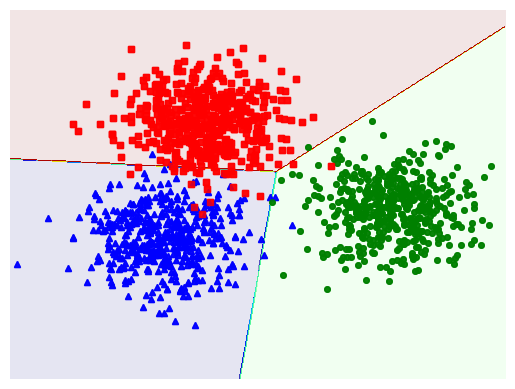

Write Python code to recreate this figure.
# coding=utf-8

import matplotlib.pyplot as plt
import numpy as np
from scipy import sparse

np.random.seed(1)  # for fixing random values


# [redacted]

# parameter:
#       Z(scores): ma trận với mỗi cột là 1 vector z
#       output: ma trận với mỗi cột là giá trị a = softmax_stable(z)
# VD: https://machinelearningcoban.com/assets/13_softmax/softmax_ex.png
def softmax_stable(Z):
    e_Z = np.exp(Z - np.max(Z, axis=0, keepdims=True))
    A = e_Z / e_Z.sum(axis=0)
    return A


# tạo simulated data (randomly generate data)
# số điểm dữ liệu chỉ là N = 2, số chiều dữ liệu d = 2, và số classes C = 3
N = 2  # number of training sample
d = 2  # data dimension
C = 3  # number of classes

X = np.random.randn(d, N)
y = np.random.randint(0, 3, (N,))


# One-hot coding
# convert 1d label to a matrix label
# reference: https://docs.scipy.org/doc/scipy/reference/generated/scipy.sparse.coo_matrix.html
def convert_labels(y, C=C):
    Y = sparse.coo_matrix((np.ones_like(y), (y, np.arange(len(y)))), shape=(C, len(y))).toarray()
    return Y


Y = convert_labels(y, C)


# check đạo hàm của loss function đúng ko
# tính loss function
def cost(X, Y, W):
    A = softmax_stable(W.T.dot(X))
    return -np.sum(Y * np.log(A))


# tính đạo hàm (ước lượng) của loss function
def grad(X, Y, W):
    A = softmax_stable((W.T.dot(X)))
    E = A - Y
    return X.dot(E.T)


def numerical_grad(X, Y, W, cost):
    eps = 1e-6
    g = np.zeros_like(W)
    for i in range(W.shape[0]):
        for j in range(W.shape[1]):
            W_p = W.copy()
            W_n = W.copy()
            W_p[i, j] += eps
            W_n[i, j] -= eps
            g[i, j] = (cost(X, Y, W_p) - cost(X, Y, W_n)) / (2 * eps)
    return g


# Numerical gradient (kiểm tra đạo hàm có đúng ko)
# parameter
#           w: kết quả ma trận w tìm ra (thông qua ước lượng đạo hàm)
#           cost: loss function
#           grad: hàm ước lượng đạo hàm
# return về true nếu sai số ước lượng đạo hàm < e^(-10^6)
def check_grad(w, cost, grad):
    w = np.random.rand(w.shape[0], w.shape[1])
    grad1 = grad(X, Y, w)
    grad2 = numerical_grad(X, Y, w, cost)
    return True if np.linalg.norm(grad1 - grad2) < 1e-6 else False


W_init = np.random.randn(d, C)
print('Checking gradient...', check_grad(W_init, cost, grad))


# hàm chính theo SGD
# parameter:
#   output: ma trận W cần tìm
def softmax_regression(X, y, W_init, eta, tol=1e-4, max_count=10000):
    W = [W_init]
    C = W_init.shape[1]
    Y = convert_labels(y, C)
    N = X.shape[1]
    d = X.shape[0]

    count = 0
    check_w_after = 20
    while count < max_count:
        # mix data
        mix_id = np.random.permutation(N)
        for i in mix_id:
            xi = X[:, i].reshape(d, 1)
            yi = Y[:, i].reshape(C, 1)
            ai = softmax_stable(np.dot(W[-1].T, xi))
            W_new = W[-1] + eta * xi.dot((yi - ai).T)
            count += 1
            # stopping criteria
            if count % check_w_after == 0:
                if np.linalg.norm(W_new - W[-check_w_after]) < tol:
                    return W
            W.append(W_new)
    return W


eta = .05
d = X.shape[0]
W_init = np.random.randn(d, C)

W = softmax_regression(X, y, W_init, eta)
# W[-1] is the solution, W is all history of weights
print(W[-1])


# class của 1 new data có thể tìm bằng cách xác định vị trí của giá trị lớn nhất ở đầu ra dự đoán (tương ứng với xác suất điểm dữ liệu rơi vào class đó là lớn nhất)
# các class được đánh số là 0, 1, 2, ..., C.
def pred(W, X):
    A = softmax_stable(W.T.dot(X))
    return np.argmax(A, axis=0)


means = [[2, 2], [8, 3], [3, 6]]
cov = [[1, 0], [0, 1]]
N = 500
X0 = np.random.multivariate_normal(means[0], cov, N)
X1 = np.random.multivariate_normal(means[1], cov, N)
X2 = np.random.multivariate_normal(means[2], cov, N)

# each column is a datapoint
X = np.concatenate((X0, X1, X2), axis=0).T
# extended data
X = np.concatenate((np.ones((1, 3 * N)), X), axis=0)
C = 3

original_label = np.asarray([0] * N + [1] * N + [2] * N).T


def display(X, label):
    # K = np.amax(label) + 1
    X0 = X[:, label == 0]
    X1 = X[:, label == 1]
    X2 = X[:, label == 2]

    plt.plot(X0[0, :], X0[1, :], 'b^', markersize=4, alpha=.8)
    plt.plot(X1[0, :], X1[1, :], 'go', markersize=4, alpha=.8)
    plt.plot(X2[0, :], X2[1, :], 'rs', markersize=4, alpha=.8)

    # plt.axis('equal')
    plt.axis('off')
    plt.plot()
    plt.show()


display(X[1:, :], original_label)

W_init = np.random.randn(X.shape[0], C)
W = softmax_regression(X, original_label, W_init, eta)
print(W[-1])

# Visualize
xm = np.arange(-2, 11, 0.025)
xlen = len(xm)
ym = np.arange(-3, 10, 0.025)
ylen = len(ym)
xx, yy = np.meshgrid(xm, ym)

xx1 = xx.ravel().reshape(1, xx.size)
yy1 = yy.ravel().reshape(1, yy.size)

XX = np.concatenate((np.ones((1, xx.size)), xx1, yy1), axis=0)

# Dự đoán kết quả
Z = pred(W[-1], XX)
print(Z)

# Put the result into a color plot
Z = Z.reshape(xx.shape)
CS = plt.contourf(xx, yy, Z, 200, cmap='jet', alpha=.1)
plt.xlim(-2, 11)
plt.ylim(-3, 10)
plt.xticks(())
plt.yticks(())
display(X[1:, :], original_label)
plt.show()
